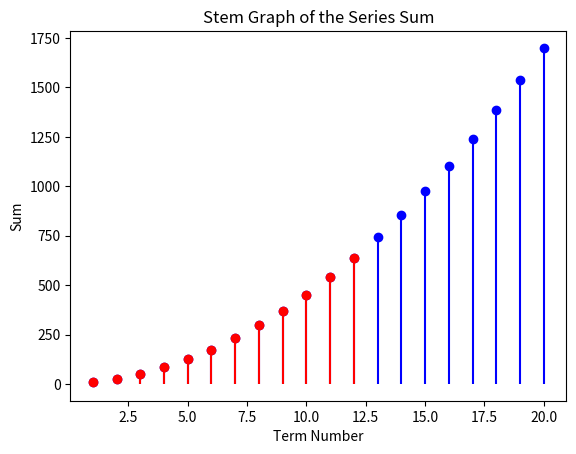

This chart was generated by the following Python code:
import matplotlib.pyplot as plt

# Function to compute the sum of the series up to n terms
def series_sum(n):
    a = 9  # first term
    d = 8  # common difference
    return (n / 2) * (2 * a + (n - 1) * d)

# Number of terms in the series
num_terms = 20

# Compute the sum for each term
sums = [series_sum(n) for n in range(1, num_terms + 1)]

# Generate stem values (term numbers)
stems = list(range(1, num_terms + 1))

# Plot the stem graph
plt.stem(stems, sums, linefmt='b-', markerfmt='bo', basefmt=' ')

# Mark the first 12 terms in a different color
plt.stem(stems[:12], sums[:12], linefmt='r-', markerfmt='ro', basefmt=' ')

# Add labels and title
plt.xlabel('Term Number')
plt.ylabel('Sum')
plt.title('Stem Graph of the Series Sum')

# Show the plot
plt.show()

